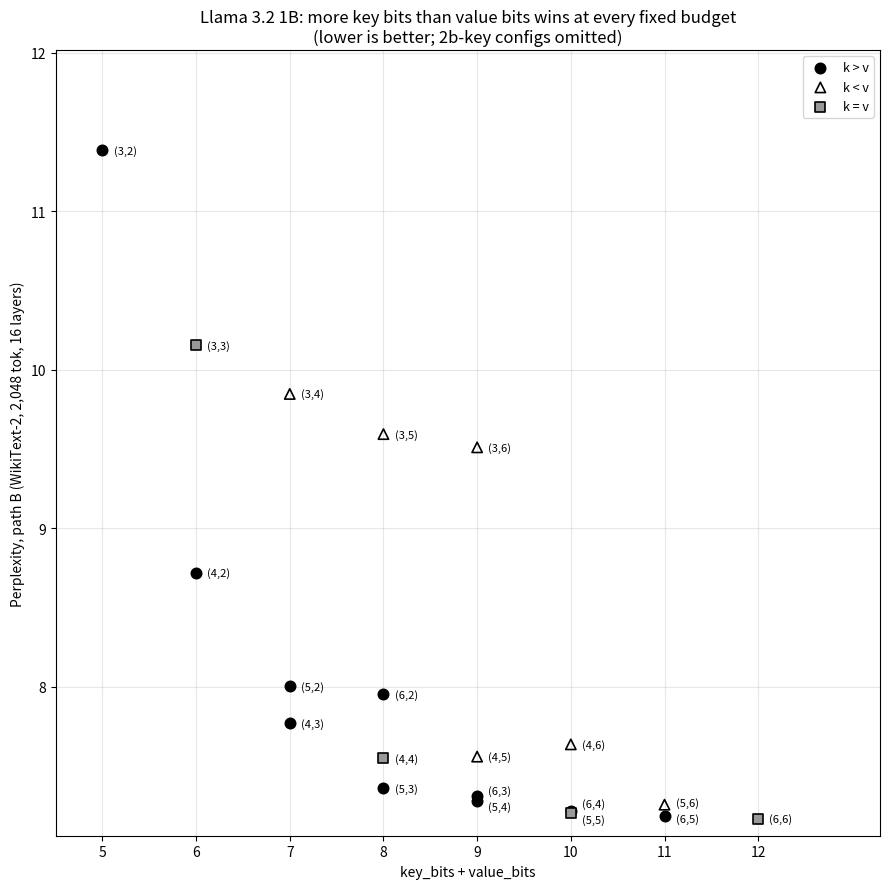

Reproduce this figure in Python. (Note: this script raises an exception after producing the figure.)
"""At fixed key_bits + value_bits, does k > v beat k < v? Llama 3.2 1B.

x-axis is the bit budget `key_bits + value_bits` (not bytes -- several splits
share a budget, e.g. (4,2) and (2,4) both sum to 6); y-axis is perplexity,
path B (table form, what the hardware implements). Every (key_bits,
value_bits) combination at a given sum is plotted, color-coded by whether
keys or values got the larger share, so the more-key-bits-than-value-bits
advantage is visible directly rather than asserted.

Source: same 25-config grid as plot_pareto_llama32.py, from plan.MD /
experiments/results/paths/sweep_AB.log.

    python -m kernel.experiments.plot_kv_asymmetry \\
        --out experiments/results/kv_asymmetry_llama32.png
"""

from __future__ import annotations

import argparse
from pathlib import Path

import matplotlib.pyplot as plt

# (key_bits, value_bits, row_bytes, ppl_A, ppl_B) -- from plan.MD
GRID = [
    (2, 2, 36, 87.9170, 94.5112),
    (2, 3, 44, 82.5741, 74.2553),
    (3, 2, 44, 11.5994, 11.3830),
    (2, 4, 52, 66.1892, 69.8478),
    (3, 3, 52, 10.0402, 10.1547),
    (4, 2, 52, 8.5463, 8.7209),
    (2, 5, 60, 64.6602, 66.0630),
    (3, 4, 60, 9.6539, 9.8474),
    (4, 3, 60, 7.6965, 7.7710),
    (5, 2, 60, 7.9426, 8.0035),
    (2, 6, 68, 77.2041, 71.3001),
    (3, 5, 68, 9.5958, 9.5943),
    (4, 4, 68, 7.6146, 7.5510),
    (5, 3, 68, 7.3741, 7.3614),
    (6, 2, 68, 7.9608, 7.9541),
    (3, 6, 76, 9.6164, 9.5107),
    (4, 5, 76, 7.5806, 7.5603),
    (5, 4, 76, 7.2678, 7.2794),
    (6, 3, 76, 7.2963, 7.3116),
    (4, 6, 84, 7.5225, 7.6375),
    (5, 5, 84, 7.2637, 7.2069),
    (6, 4, 84, 7.2257, 7.2192),
    (5, 6, 92, 7.2250, 7.2572),
    (6, 5, 92, 7.1531, 7.1840),
    (6, 6, 100, 7.1506, 7.1668),
]

FP16_BASELINE = 7.1439


def relation(kb: int, vb: int) -> str:
    if kb > vb:
        return "k > v"
    if kb < vb:
        return "k < v"
    return "k = v"


OUTLIER_PPL = 20  # 2b-key configs (66-94.5) are a different regime; drop them


def spread_labels(ys: list[float], min_gap: float, iters: int = 500) -> list[float]:
    """Nudge a list of y-values apart so consecutive ones are >= min_gap,
    splitting each adjustment between both neighbors so a label stays close
    to its own point instead of drifting away from the whole column (which
    anchoring at the lowest value and stacking upward does)."""
    z = sorted(ys)
    n = len(z)
    for _ in range(iters):
        moved = False
        for i in range(n - 1):
            gap = z[i + 1] - z[i]
            if gap < min_gap:
                delta = (min_gap - gap) / 2
                z[i] -= delta
                z[i + 1] += delta
                moved = True
        if not moved:
            break
    order = sorted(range(n), key=lambda i: ys[i])
    out = [0.0] * n
    for rank, idx in enumerate(order):
        out[idx] = z[rank]
    return out


def plot(out: Path, invert: bool = False) -> None:
    points = [
        {"label": f"({kb},{vb})", "sum": kb + vb, "ppl": b, "rel": relation(kb, vb)}
        for kb, vb, _row, _a, b in GRID
        if b <= OUTLIER_PPL
    ]
    for p in points:
        p["y"] = 1.0 / p["ppl"] if invert else p["ppl"]

    # Monochrome: distinguish by marker shape + fill/edge instead of hue.
    color = {"k > v": "black", "k < v": "black", "k = v": "black"}
    marker = {"k > v": "o", "k < v": "^", "k = v": "s"}
    facecolor = {"k > v": "black", "k < v": "none", "k = v": "0.6"}

    fig, ax = plt.subplots(figsize=(9, 9))

    for rel in ("k > v", "k < v", "k = v"):
        pts = [p for p in points if p["rel"] == rel]
        ax.scatter([p["sum"] for p in pts], [p["y"] for p in pts],
                   marker=marker[rel], edgecolors=color[rel],
                   facecolors=facecolor[rel], linewidths=1.2,
                   s=55, label=rel, zorder=3)

    # Give each label its own vertical slot, spread far enough apart to read
    # without a leader line, instead of sitting exactly on a crowded marker.
    lo = min(p["y"] for p in points)
    hi = max(p["y"] for p in points)
    min_gap = (hi - lo) * 0.025
    sums = sorted({p["sum"] for p in points})
    for s in sums:
        col = sorted((p for p in points if p["sum"] == s), key=lambda p: p["y"])
        label_ys = spread_labels([p["y"] for p in col], min_gap)
        for p, ly in zip(col, label_ys):
            ax.annotate(p["label"], xy=(p["sum"], p["y"]),
                        xytext=(p["sum"] + 0.12, ly), fontsize=8, ha="left",
                        va="center")

    y_label = "1 / Perplexity" if invert else "Perplexity"
    ax.set_xlabel("key_bits + value_bits")
    ax.set_ylabel(f"{y_label}, path B (WikiText-2, 2,048 tok, 16 layers)")
    title_dir = "higher is better" if invert else "lower is better"
    ax.set_title("Llama 3.2 1B: more key bits than value bits wins at every fixed budget\n"
                 f"({title_dir}; 2b-key configs omitted)")
    ax.set_xticks(sums)
    ax.set_xlim(min(sums) - 0.5, max(sums) + 1.3)
    ax.set_ylim(lo - min_gap, hi + min_gap * 6)
    ax.legend(fontsize=9)
    ax.grid(True, alpha=0.3)
    fig.tight_layout()
    fig.savefig(out, dpi=200)
    print(f"wrote {out}")

    print(f"\nBy bit budget (key_bits + value_bits), best to worst ({y_label}):")
    sums = sorted({p["sum"] for p in points})
    for s in sums:
        row = sorted((p for p in points if p["sum"] == s),
                     key=lambda p: -p["y"] if invert else p["y"])
        print(f"  sum={s}: " + ", ".join(f"{p['label']}={p['y']:.4f}" for p in row))


def main() -> None:
    ap = argparse.ArgumentParser()
    ap.add_argument("--out", type=Path,
                     default=Path("experiments/results/kv_asymmetry_llama32.png"))
    ap.add_argument("--invert", action="store_true",
                     help="plot 1/perplexity (higher is better) instead of perplexity")
    args = ap.parse_args()
    plot(args.out, invert=args.invert)


if __name__ == "__main__":
    main()
